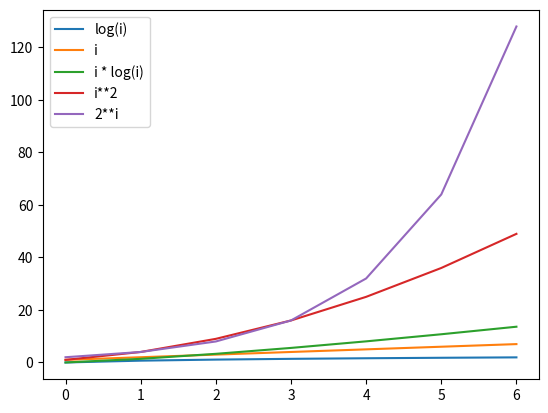

Write the Python code that produced this figure.
import numpy as np
import matplotlib.pyplot as plt
import math


def curves(n: int):
    plt.plot(np.array([math.log(i) for i in range(1, n)]))
    plt.plot(np.array([i for i in range(1, n)]))
    plt.plot(np.array([i * math.log(i) for i in range(1, n)]))
    plt.plot(np.array([i**2 for i in range(1, n)]))
    plt.plot(np.array([2**i for i in range(1, n)]))
    plt.legend(["log(i)", "i", "i * log(i)", "i**2", "2**i"])
    plt.show()


if __name__ == '__main__':
    curves(8)
